Run: headless pygame with SDL's dummy video driver; simulated clock (each Clock.tick advances the game by its frame time, no real sleeping); random seed 0; keys injected as events and as key.get_pressed() state; no mouse input.
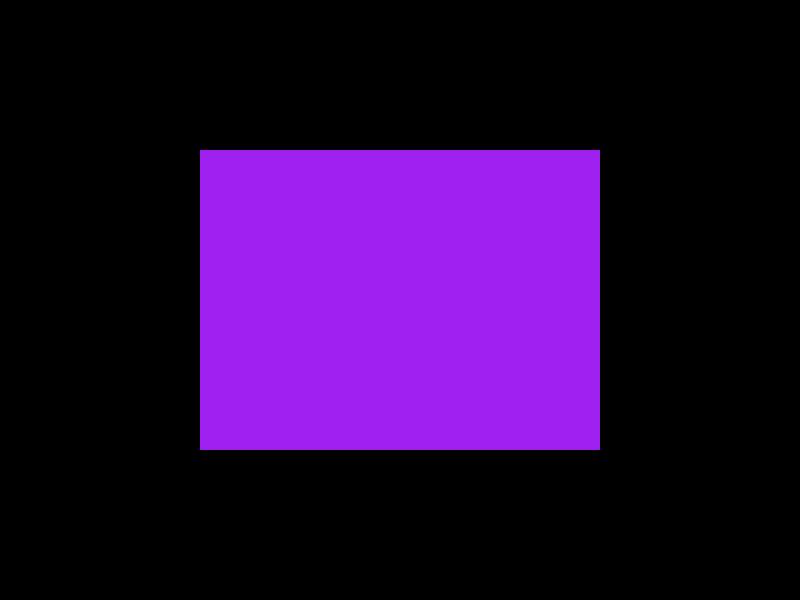
Frame 1 of 4 · flips 1–60 · no input
Frame 2 of 4 · flips 61–180 · tapped SPACE, RETURN · held RIGHT (→), D · screen unchanged from frame 1, image omitted
Frame 3 of 4 · flips 181–300 · held DOWN (↓), S · screen unchanged from frame 2, image omitted
Frame 4 of 4 · flips 301–420 · held LEFT (←), A, UP (↑), W · screen unchanged from frame 3, image omitted

The pygame program that drew these frames:

import pygame 

pygame.init()
screen = pygame.display.set_mode((800,600))
clock = pygame.time.Clock()

running = True
while running:
    for event in pygame.event.get():
        if event.type == pygame.QUIT:
            running = False
    pygame.display.set_caption("Expermental Image Draw Test")
    dispObj = pygame.Rect((200,150),(400,300))
    screen.fill("purple", dispObj)
    pygame.display.flip()
    clock.tick(60.0)

print(pygame.display.get_caption())
pygame.quit()
